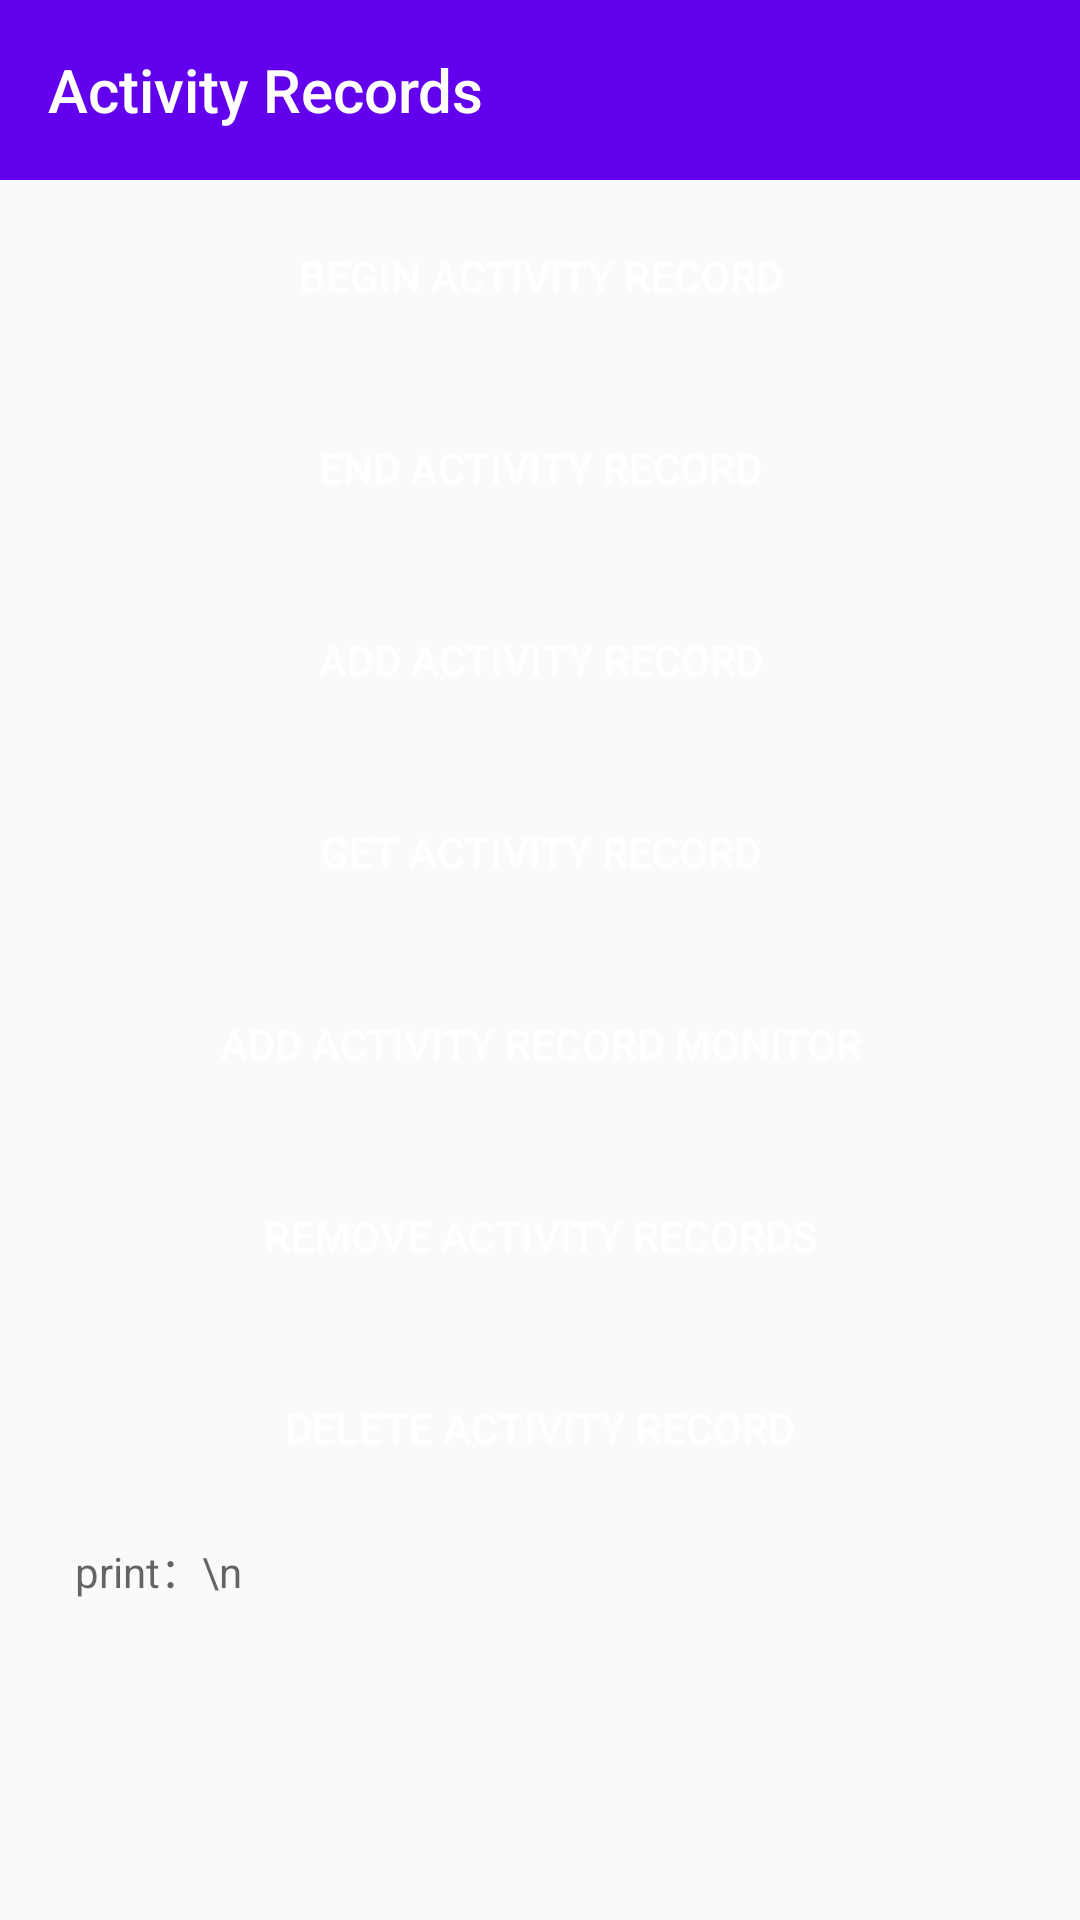

This screen was rendered from an Android layout file. Write that file and the resources it references.
<!-- AndroidManifest.xml: application theme AppTheme -->
<!-- res/layout/activity_activity_records.xml -->
<?xml version="1.0" encoding="utf-8"?>
<androidx.constraintlayout.widget.ConstraintLayout
    xmlns:android="http://schemas.android.com/apk/res/android"
    xmlns:app="http://schemas.android.com/apk/res-auto"
    android:layout_width="match_parent"
    android:layout_height="match_parent"
    android:clickable="true"
    android:focusableInTouchMode="true" >

    <LinearLayout
        android:layout_width="match_parent"
        android:layout_height="match_parent"
        android:focusable="true"
        android:focusableInTouchMode="true"
        android:orientation="vertical">

        <androidx.appcompat.widget.Toolbar
            android:id="@+id/toolbar"
            android:layout_width="match_parent"
            android:layout_height="60dp"
            android:background="@color/colorPrimary"
            app:title="@string/activity_records"
            app:titleTextColor="@color/white"
            app:theme="@style/ToolbarTheme"/>

        <ScrollView
            android:layout_width="match_parent"
            android:layout_height="match_parent" >

            <LinearLayout
                android:layout_width="match_parent"
                android:layout_height="match_parent"
                android:paddingLeft="20dp"
                android:paddingRight="20dp"
                android:orientation="vertical"
                android:gravity="center">

                <androidx.appcompat.widget.AppCompatButton
                    android:id="@+id/beginActivityRecordBtn"
                    android:layout_width="match_parent"
                    android:layout_height="wrap_content"
                    android:layout_marginTop="8dp"
                    android:layout_marginBottom="8dp"
                    android:text="@string/begin_activity_record"
                    android:textColor="@android:color/white"
                    android:gravity="center_vertical|center_horizontal"
                    style="?android:attr/borderlessButtonStyle"
                    android:background="@drawable/update_button_bg"/>

                <androidx.appcompat.widget.AppCompatButton
                    android:id="@+id/endActivityRecordBtn"
                    android:layout_width="match_parent"
                    android:layout_height="wrap_content"
                    android:layout_marginTop="8dp"
                    android:layout_marginBottom="8dp"
                    android:text="@string/end_activity_record"
                    android:textColor="@android:color/white"
                    android:gravity="center_vertical|center_horizontal"
                    style="?android:attr/borderlessButtonStyle"
                    android:background="@drawable/update_button_bg"/>

                <androidx.appcompat.widget.AppCompatButton
                    android:id="@+id/addActivityRecordBtn"
                    android:layout_width="match_parent"
                    android:layout_height="wrap_content"
                    android:layout_marginTop="8dp"
                    android:layout_marginBottom="8dp"
                    android:text="@string/add_activity_record"
                    android:textColor="@android:color/white"
                    android:gravity="center_vertical|center_horizontal"
                    style="?android:attr/borderlessButtonStyle"
                    android:background="@drawable/update_button_bg"/>

                <androidx.appcompat.widget.AppCompatButton
                    android:id="@+id/getActivityRecordBtn"
                    android:layout_width="match_parent"
                    android:layout_height="wrap_content"
                    android:layout_marginTop="8dp"
                    android:layout_marginBottom="8dp"
                    android:text="@string/get_activity_record"
                    android:textColor="@android:color/white"
                    android:gravity="center_vertical|center_horizontal"
                    style="?android:attr/borderlessButtonStyle"
                    android:background="@drawable/update_button_bg"/>

                <androidx.appcompat.widget.AppCompatButton
                    android:id="@+id/addActivityRecordsMonitorBtn"
                    android:layout_width="match_parent"
                    android:layout_height="wrap_content"
                    android:layout_marginTop="8dp"
                    android:layout_marginBottom="8dp"
                    android:text="@string/add_activity_record_monitor"
                    android:textColor="@android:color/white"
                    android:gravity="center_vertical|center_horizontal"
                    style="?android:attr/borderlessButtonStyle"
                    android:background="@drawable/update_button_bg"/>

                <androidx.appcompat.widget.AppCompatButton
                    android:id="@+id/removeActivityRecordsMonitor"
                    android:layout_width="match_parent"
                    android:layout_height="wrap_content"
                    android:layout_marginTop="8dp"
                    android:layout_marginBottom="8dp"
                    android:text="@string/remove_activity_records"
                    android:textColor="@android:color/white"
                    android:gravity="center_vertical|center_horizontal"
                    style="?android:attr/borderlessButtonStyle"
                    android:background="@drawable/update_button_bg"/>

                <androidx.appcompat.widget.AppCompatButton
                    android:id="@+id/deleteActivityRecord"
                    android:layout_width="match_parent"
                    android:layout_height="wrap_content"
                    android:layout_marginTop="8dp"
                    android:layout_marginBottom="8dp"
                    android:text="@string/delete_activity_record"
                    android:textColor="@android:color/white"
                    android:gravity="center_vertical|center_horizontal"
                    style="?android:attr/borderlessButtonStyle"
                    android:background="@drawable/update_button_bg"/>

                <TextView
                    android:id="@+id/autoRecorderLogInfoTv"
                    android:layout_width="match_parent"
                    android:layout_height="match_parent"
                    android:background="@drawable/textview_border"
                    android:padding="5dp"
                    android:textSize="14dp"
                    android:text="print：\n"
                    android:scrollbars="vertical"
                    android:textAppearance="?android:attr/textAppearanceMedium" />

            </LinearLayout>

        </ScrollView>

    </LinearLayout>

</androidx.constraintlayout.widget.ConstraintLayout>
<!-- resources referenced by this layout -->
<resources>
  <color name="colorPrimary">#6200EE</color>
  <color name="white">#ffffff</color>
  <string name="activity_records">Activity Records</string>
  <string name="add_activity_record">Add activity record</string>
  <string name="add_activity_record_monitor">Add activity record monitor</string>
  <string name="begin_activity_record">Begin activity record</string>
  <string name="delete_activity_record">Delete Activity Record</string>
  <string name="end_activity_record">End activity record</string>
  <string name="get_activity_record">Get activity record</string>
  <string name="remove_activity_records">Remove Activity Records</string>
  <style name="ToolbarTheme" parent="@style/ThemeOverlay.AppCompat.ActionBar">
          
          <item name="colorControlNormal">@color/white</item>
      </style>
  <style name="AppTheme" parent="Theme.AppCompat.Light.DarkActionBar">
          
          <item name="colorPrimary">@color/colorPrimary</item>
          <item name="colorPrimaryDark">@color/colorPrimaryDark</item>
          <item name="colorAccent">@color/colorAccent</item>
      </style>
  <color name="colorPrimaryDark">#3700B3</color>
  <color name="colorAccent">#03DAC5</color>
</resources>
